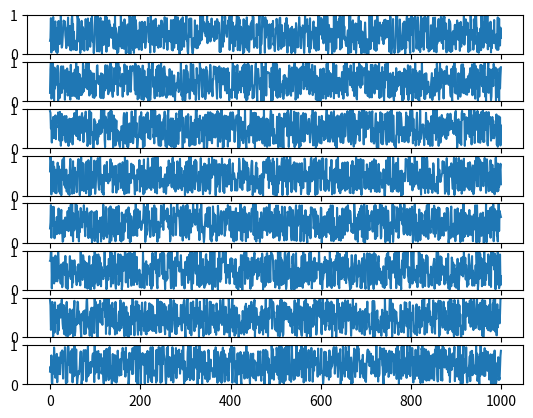

Generate this figure with matplotlib:
"""
Matplot example this is derived from
- https://matplotlib.org/examples/animation/basic_example.html

"""

import numpy as np
import matplotlib.pyplot as plt
import matplotlib.animation as animation
import math
import random
import time


class MatplotSink:

    def __init__(self, number_of_channels_to_plot, number_of_points_to_plot):
        self.number_of_plots = number_of_channels_to_plot

        self.fig, self.ax = plt.subplots(self.number_of_plots, 1)
        self.lines = []

        self.number_of_points_to_plot = number_of_points_to_plot
        self.plot_update_interval_ms = 100

        for i in range(self.number_of_plots):
            self.lines.append(self.ax[i].plot(np.random.rand(self.number_of_points_to_plot)))
            self.ax[i].set_ylim(0, 1)

    def update_graph(self, data):
        for line_index, line in enumerate(self.lines):
            line[0].set_ydata(data[line_index, 0:])

        return self.lines

    def data_gen_demo(self):
        phase_offset = math.pi / 2

        demo_freq_hz = 10
        demo_rad_s = 2 * math.pi * demo_freq_hz

        print("data_gen()")

        while True:

            channel_data = np.zeros(shape=(self.number_of_plots, self.number_of_points_to_plot), dtype=float)

            for channel_index in range(self.number_of_plots):
                for sample_index in range(self.number_of_points_to_plot):
                    value = math.sin(demo_freq_hz * (sample_index/self.number_of_points_to_plot)) + random.uniform(0.0, 0.1)
                    channel_data[channel_index][sample_index] = (value + 1.0) * 0.5

            yield channel_data

    def data_transfer(self):
        phase_offset = math.pi / 2

        demo_freq_hz = 10
        demo_rad_s = 2 * math.pi * demo_freq_hz

        samples_this_frame = 500

        while True:
            channel_data = np.zeros(shape=(self.number_of_plots, self.number_of_points_to_plot), dtype=float)

            for channel_index in range(self.number_of_plots):
                for sample_index in range(self.number_of_points_to_plot - samples_this_frame):
                    value = math.sin(demo_freq_hz * (sample_index/self.number_of_points_to_plot)) + random.uniform(0.0, 0.1)
                    channel_data[channel_index][sample_index] = (value + 1.0) * 0.5

            yield channel_data

    def show_graph(self):
        ani = animation.FuncAnimation(self.fig, self.update_graph, self.data_transfer, interval=self.plot_update_interval_ms)
        # execution freezes here
        plt.show()

    def get_number_of_channels_plots(self):
        return self.number_of_plots

    def get_number_of_points_to_plot(self):
        return self.number_of_points_to_plot

    def get_plot_update_intervale_ms(self):
        return self.plot_update_interval_ms

    def voltage_data_sink(self):
        print("does nothing...")


def main():

    matplot_sink = MatplotSink(8, 1000)

    matplot_sink.show_graph()

    input("Press enter to continue...")


if __name__ == "__main__":
    main()
